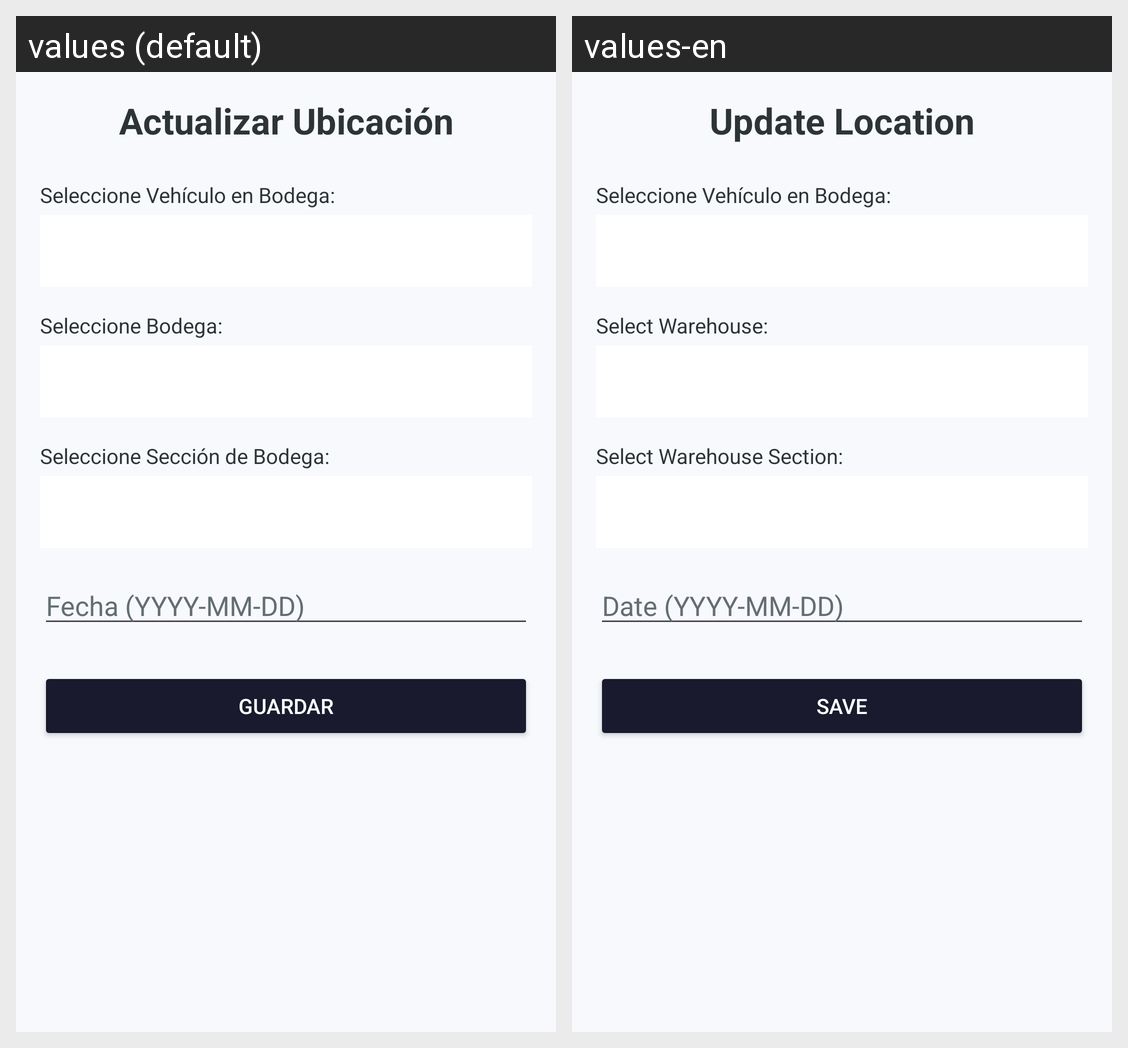

Locale-by-locale string values for the Android screen shown in this grid:
Android screen res/layout/activity_ubicacion_actualizar.xml rendered under 2 locales, left to right: values (default), values-en. Device: Nexus 5 (rendered at 1080×1920; each locale shown at half size, 540×960, under a caption strip naming it); theme Theme.Proyecto_PDM.
Strings drawn on this screen, with the default value and each locale's value (text and hints the layout hard-codes, and strings that could not be matched under every locale, appear in the picture but are not listed):

title_actualizar_ubicacion
  values: Actualizar Ubicación
  values-en: Update Location

label_seleccione_bodega
  values: Seleccione Bodega:
  values-en: Select Warehouse:

label_seleccione_seccion
  values: Seleccione Sección de Bodega:
  values-en: Select Warehouse Section:

label_fecha_asignacion
  values: Fecha (YYYY-MM-DD)
  values-en: Date (YYYY-MM-DD)

btn_save
  values: GUARDAR
  values-en: SAVE
